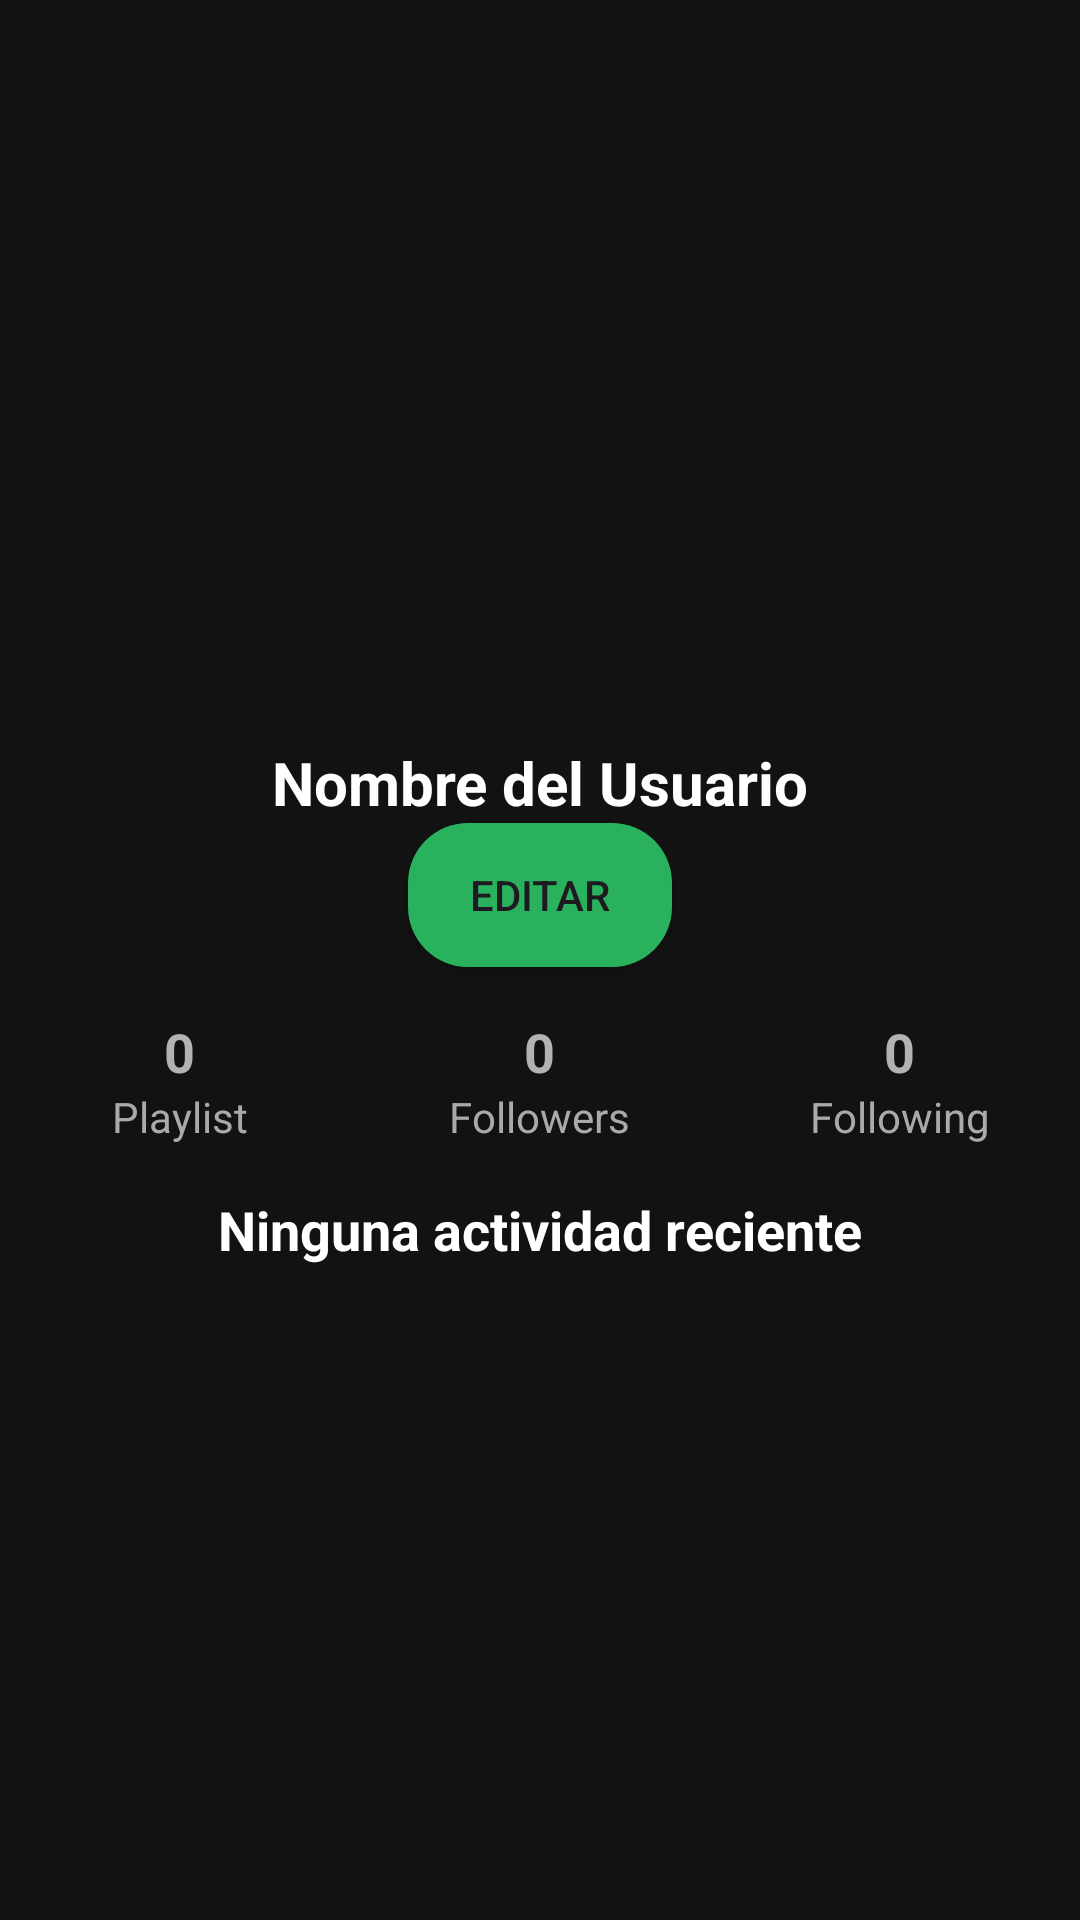

Write the Android layout XML for this screen, with the resource values it uses.
<!-- AndroidManifest.xml: application theme Theme.Practica3 -->
<!-- res/layout/activity_profile_view.xml -->
<?xml version="1.0" encoding="utf-8"?>
<androidx.constraintlayout.widget.ConstraintLayout
    xmlns:android="http://schemas.android.com/apk/res/android"
    xmlns:app="http://schemas.android.com/apk/res-auto"
    android:background="@color/black"
    android:layout_width="match_parent"
    android:layout_height="match_parent">

    <androidx.appcompat.widget.AppCompatImageView
        android:id="@+id/profileImage"
        android:layout_width="0dp"
        android:layout_height="0dp"
        android:layout_marginStart="20dp"
        android:layout_marginTop="16dp"
        android:layout_marginEnd="20dp"
        android:layout_marginBottom="16dp"
        android:scaleType="centerCrop"
        app:layout_constraintBottom_toTopOf="@+id/profileName"
        app:layout_constraintEnd_toEndOf="parent"
        app:layout_constraintHeight_percent="0.33"
        app:layout_constraintStart_toStartOf="parent"
        app:layout_constraintTop_toTopOf="parent"
        app:srcCompat="@drawable/default_image_icon_missing_picture_page_vector_40546530" />

    
    <androidx.appcompat.widget.AppCompatTextView
        android:id="@+id/profileName"
        android:layout_width="wrap_content"
        android:layout_height="wrap_content"
        android:text="Nombre del Usuario"
        android:textSize="20sp"
        android:textStyle="bold"
        android:textColor="@color/white"
        android:layout_marginTop="20dp"
        app:layout_constraintTop_toBottomOf="@+id/profileImage"
        app:layout_constraintStart_toStartOf="parent"
        app:layout_constraintEnd_toEndOf="parent"
        />

    
    <androidx.appcompat.widget.AppCompatButton
        android:id="@+id/editProfileButton"
        android:layout_width="wrap_content"
        android:layout_height="wrap_content"
        android:text="Editar"
        android:background="@drawable/rounded_button"
        app:layout_constraintTop_toBottomOf="@+id/profileName"
        android:backgroundTint="@color/green"
        app:layout_constraintStart_toStartOf="parent"
        app:layout_constraintEnd_toEndOf="parent"
        />

    
    <androidx.appcompat.widget.LinearLayoutCompat
        android:id="@+id/statsLayout"
        android:layout_width="0dp"
        android:layout_height="wrap_content"
        android:layout_marginTop="16dp"
        android:layout_marginBottom="16dp"
        android:orientation="horizontal"
        app:layout_constraintTop_toBottomOf="@+id/editProfileButton"
        app:layout_constraintStart_toStartOf="parent"
        app:layout_constraintEnd_toEndOf="parent">

        
        <androidx.appcompat.widget.LinearLayoutCompat
            android:layout_width="0dp"
            android:layout_height="wrap_content"
            android:layout_weight="1"
            android:gravity="center"
            android:orientation="vertical">

            <androidx.appcompat.widget.AppCompatTextView
                android:layout_width="wrap_content"
                android:layout_height="wrap_content"
                android:text="0"
                android:textColor="@color/lightgray"
                android:textSize="18sp"
                android:textStyle="bold"
                />

            <androidx.appcompat.widget.AppCompatTextView
                android:layout_width="wrap_content"
                android:layout_height="wrap_content"
                android:text="Playlist"
                android:textColor="@android:color/darker_gray"
                />
        </androidx.appcompat.widget.LinearLayoutCompat>

        
        <androidx.appcompat.widget.LinearLayoutCompat
            android:layout_width="0dp"
            android:layout_height="wrap_content"
            android:layout_weight="1"
            android:gravity="center"

            android:orientation="vertical">

            <androidx.appcompat.widget.AppCompatTextView
                android:layout_width="wrap_content"
                android:layout_height="wrap_content"
                android:text="0"
                android:textColor="@color/lightgray"
                android:textSize="18sp"
                android:textStyle="bold"
                />

            <androidx.appcompat.widget.AppCompatTextView
                android:layout_width="wrap_content"
                android:layout_height="wrap_content"
                android:text="Followers"
                android:textColor="@android:color/darker_gray"
                />
        </androidx.appcompat.widget.LinearLayoutCompat>

        
        <androidx.appcompat.widget.LinearLayoutCompat
            android:layout_width="0dp"
            android:layout_height="wrap_content"
            android:layout_weight="1"
            android:gravity="center"

            android:orientation="vertical">

            <androidx.appcompat.widget.AppCompatTextView
                android:layout_width="wrap_content"
                android:layout_height="wrap_content"
                android:text="0"
                android:textColor="@color/lightgray"
                android:textSize="18sp"
                android:textStyle="bold"
                />

            <androidx.appcompat.widget.AppCompatTextView
                android:layout_width="wrap_content"
                android:layout_height="wrap_content"
                android:text="Following"
                android:textColor="@android:color/darker_gray"
                />
        </androidx.appcompat.widget.LinearLayoutCompat>
    </androidx.appcompat.widget.LinearLayoutCompat>

    
    <androidx.appcompat.widget.LinearLayoutCompat
        android:id="@+id/recentActivityLayout"
        android:layout_width="0dp"
        android:layout_height="0dp"
        android:layout_marginTop="16dp"
        android:layout_marginBottom="16dp"
        android:orientation="vertical"
        app:layout_constraintTop_toBottomOf="@+id/statsLayout"
        app:layout_constraintStart_toStartOf="parent"
        app:layout_constraintEnd_toEndOf="parent"
        app:layout_constraintBottom_toBottomOf="parent">

        <androidx.appcompat.widget.AppCompatTextView
            android:layout_width="wrap_content"
            android:layout_height="wrap_content"
            android:text="Ninguna actividad reciente"
            android:textColor="@color/white"
            android:layout_gravity="center"
            android:textSize="18sp"
            android:textStyle="bold"
            />

    </androidx.appcompat.widget.LinearLayoutCompat>
</androidx.constraintlayout.widget.ConstraintLayout>
<!-- resources referenced by this layout -->
<resources>
  <color name="black">#131213</color>
  <color name="green">#2ab15e</color>
  <color name="lightgray">#b3b2b2</color>
  <color name="white">#FFFFFFFF</color>
  <!-- drawable rounded_button (drawable) -->
  <?xml version="1.0" encoding="utf-8"?>
  <shape xmlns:android="http://schemas.android.com/apk/res/android"
      android:shape="rectangle">
      <corners android:radius="20dp" /> 
      <solid android:color="@color/white" /> 
  </shape>
  <style name="Theme.Practica3" parent="Base.Theme.Practica3" />
  <style name="Base.Theme.Practica3" parent="Theme.Material3.DayNight.NoActionBar">
          
          
      </style>
</resources>
